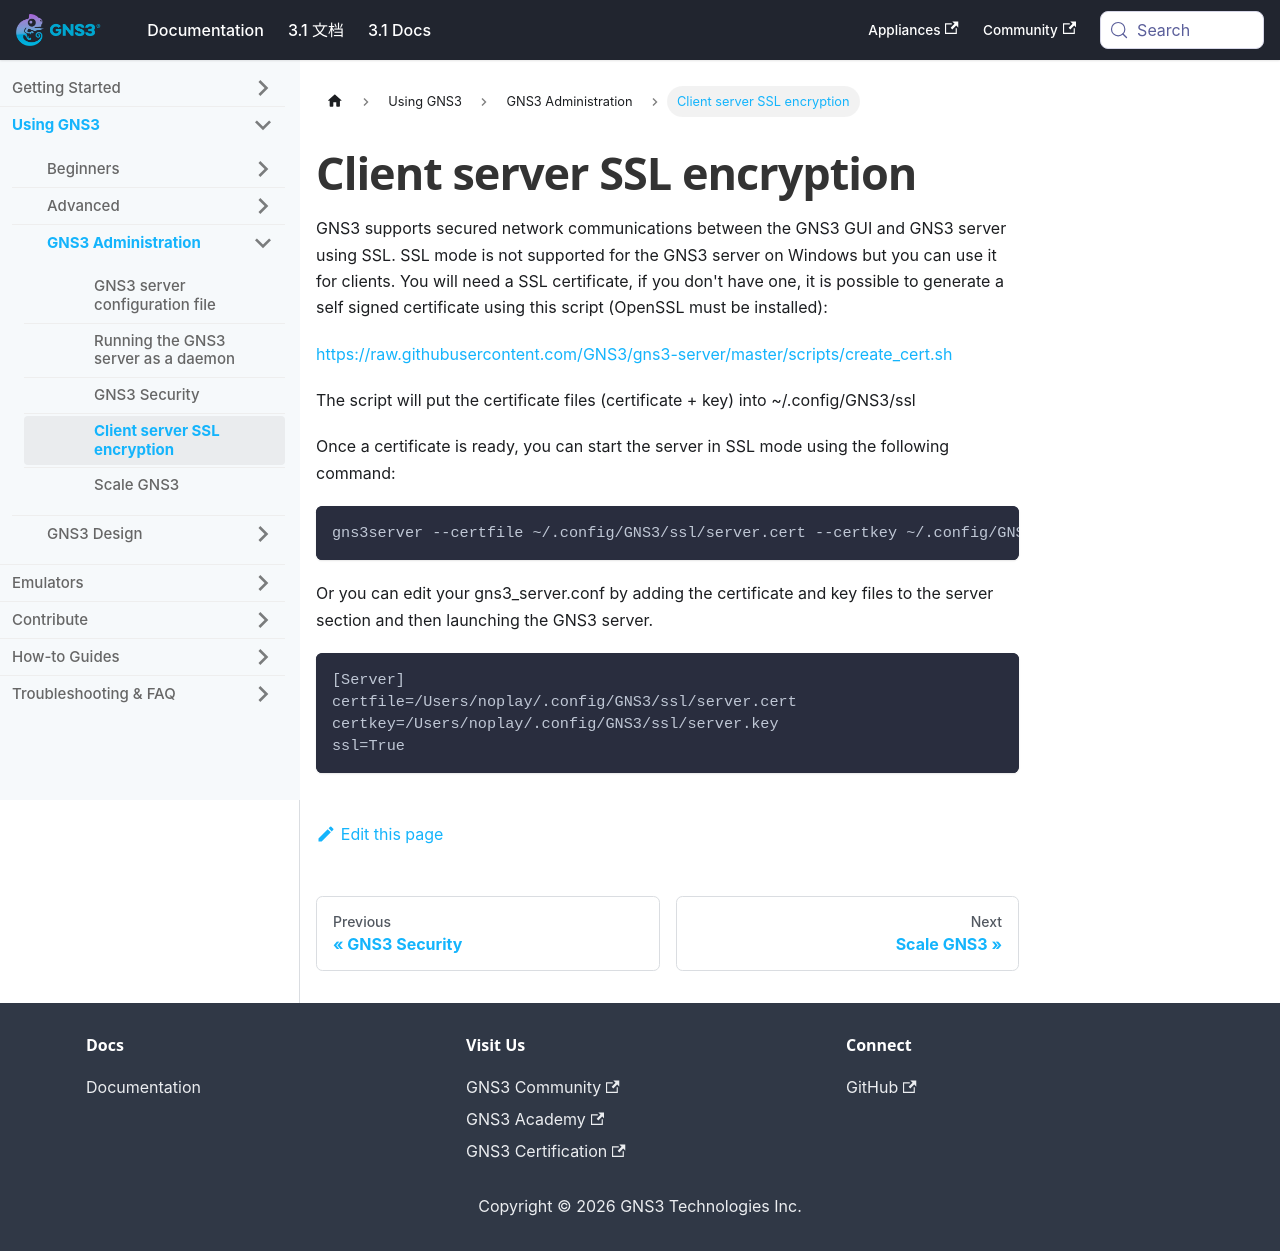

repository: mother/gns3-docs · page: docs/using-gns3/administration/client-server-ssl-encryption.html · generator: docusaurus

---
id: client-server-ssl-encryption
title: Client server SSL encryption
sidebar_label: Client server SSL encryption
---

GNS3 supports secured network communications between the GNS3 GUI and GNS3 server using SSL. SSL mode is not supported for the GNS3 server on Windows but you can use it for clients. You will need a SSL certificate, if you don't have one, it is possible to generate a self signed certificate using this script (OpenSSL must be installed):

https://raw.githubusercontent.com/GNS3/gns3-server/master/scripts/create_cert.sh

The script will put the certificate files (certificate + key) into ~/.config/GNS3/ssl

Once a certificate is ready, you can start the server in SSL mode using the following command:

```
gns3server --certfile ~/.config/GNS3/ssl/server.cert --certkey ~/.config/GNS3/ssl/server.key --ssl
```

Or you can edit your gns3_server.conf by adding the certificate and key files to the server section and then launching the GNS3 server.

```
[Server]
certfile=/Users/noplay/.config/GNS3/ssl/server.cert
certkey=/Users/noplay/.config/GNS3/ssl/server.key
ssl=True
```
